Run: headless pygame with SDL's dummy video driver; simulated clock (each Clock.tick advances the game by its frame time, no real sleeping); random seed 0; keys injected as events and as key.get_pressed() state; no mouse input.
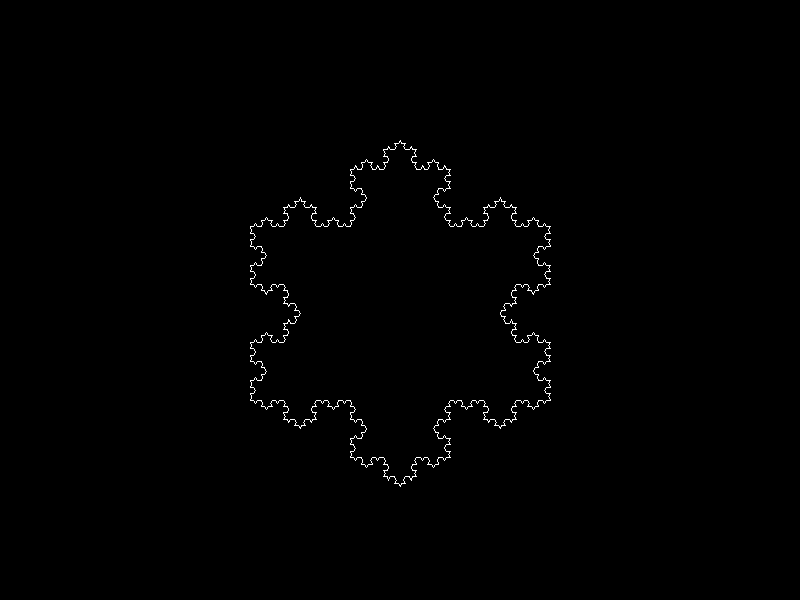
Frame 1 of 4 · flips 1–60 · no input
Frame 2 of 4 · flips 61–180 · tapped SPACE, RETURN · held RIGHT (→), D · screen unchanged from frame 1, image omitted
Frame 3 of 4 · flips 181–300 · held DOWN (↓), S · screen unchanged from frame 2, image omitted
Frame 4 of 4 · flips 301–420 · held LEFT (←), A, UP (↑), W · screen unchanged from frame 3, image omitted

The pygame program that drew these frames:

import pygame
import math


# Функція для малювання кривої Коха
def koch_curve(start, end, depth):
    if depth == 0:
        pygame.draw.line(screen, (255, 255, 255), start, end)
    else:
        angle = math.atan2(end[1] - start[1], end[0] - start[0])
        dist = math.sqrt((end[0] - start[0]) ** 2 + (end[1] - start[1]) ** 2) / 3

        p1 = (start[0] + dist * math.cos(angle), start[1] + dist * math.sin(angle))
        p2 = (start[0] + 2 * dist * math.cos(angle), start[1] + 2 * dist * math.sin(angle))

        angle += math.pi / 3
        p3 = (p1[0] + dist * math.cos(angle), p1[1] + dist * math.sin(angle))

        koch_curve(start, p1, depth - 1)
        koch_curve(p1, p3, depth - 1)
        koch_curve(p3, p2, depth - 1)
        koch_curve(p2, end, depth - 1)

pygame.init()

width, height = 800, 600
screen = pygame.display.set_mode((width, height))
pygame.display.set_caption('Сніжинка Коха')

background_color = (0, 0, 0)

# Налаштування сніжинки Коха
depth = 4  # Рівень рекурсії
size = 300
start_point = (width // 2 - size // 2, height // 2 + size // 3)
end_point = (width // 2 + size // 2, height // 2 + size // 3)

# Головний цикл програми
running = True
while running:
    for event in pygame.event.get():
        if event.type == pygame.QUIT:
            running = False

    screen.fill(background_color)

    # Малювання сніжинки
    koch_curve(start_point, end_point, depth)
    koch_curve(end_point, (
    start_point[0] + (end_point[0] - start_point[0]) / 2, start_point[1] - size * math.sin(math.radians(60))), depth)
    koch_curve(
        (start_point[0] + (end_point[0] - start_point[0]) / 2, start_point[1] - size * math.sin(math.radians(60))),
        start_point, depth)

    pygame.display.flip()

# Завершення Pygame
pygame.quit()
